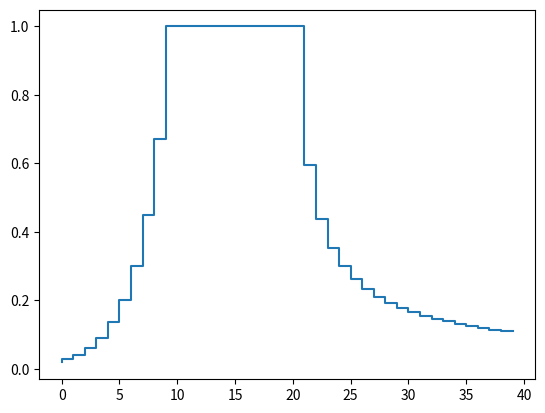

Source code (Python):
import numpy as np


class burnin_fct:
    def __init__(
        self,
        step_heat: int = 0,
        coef_heat: float = 1,
        step_burnin: int = 0,
        coef_burnin: float = 1,
        scale: float = 1,
    ):

        if not isinstance(step_heat, int):
            raise TypeError("step_heat must be int")
        self.__step_heat = step_heat

        if not isinstance(coef_heat, (int, float)):
            raise TypeError("coef_heat must be int or float")
        self.__coef_heat = coef_heat

        if not isinstance(step_burnin, int):
            raise TypeError("step_burnin must be int")
        self.__step_burnin = step_burnin

        if not isinstance(coef_burnin, (int, float)):
            raise TypeError("coef_burnin must be int or float")
        self.__coef_burnin = coef_burnin

        if not isinstance(scale, (int, float)):
            raise TypeError("scale must be int or float")
        self.__scale = scale

    @staticmethod
    def from_0_to_1(heat, coef_heat):
        return burnin_fct(heat, coef_heat, 10**10, 1)

    @staticmethod
    def from_1_to_0(burnin, coef_burnin):
        return burnin_fct(0, 1, burnin, coef_burnin)

    def __call__(self, iter: int) -> float:

        if iter < self.__step_heat:  # before
            return self.__scale * np.exp(
                self.__coef_heat * (1 - float(iter) / self.__step_heat)
            )

        if iter > self.__step_burnin:  # after
            return self.__scale * pow(iter - self.__step_burnin, -self.__coef_burnin)

        return self.__scale


if __name__ == "__main__":

    f = burnin_fct(10, -4, 20, 0.75)
    x = np.arange(40)
    y = [f(i) for i in x]
    print(x)

    import matplotlib.pyplot as plt

    plt.step(x, y)
    plt.show()

    f = burnin_fct.from_0_to_1(10, -4)
    y = [f(i) for i in range(20)]

    f = burnin_fct.from_1_to_0(20, 0.75)
    y += [f(i) for i in range(20, 40)]

    plt.step(x, y)
    plt.show()

    print(type(f))

    print(isinstance(f, burnin_fct))
